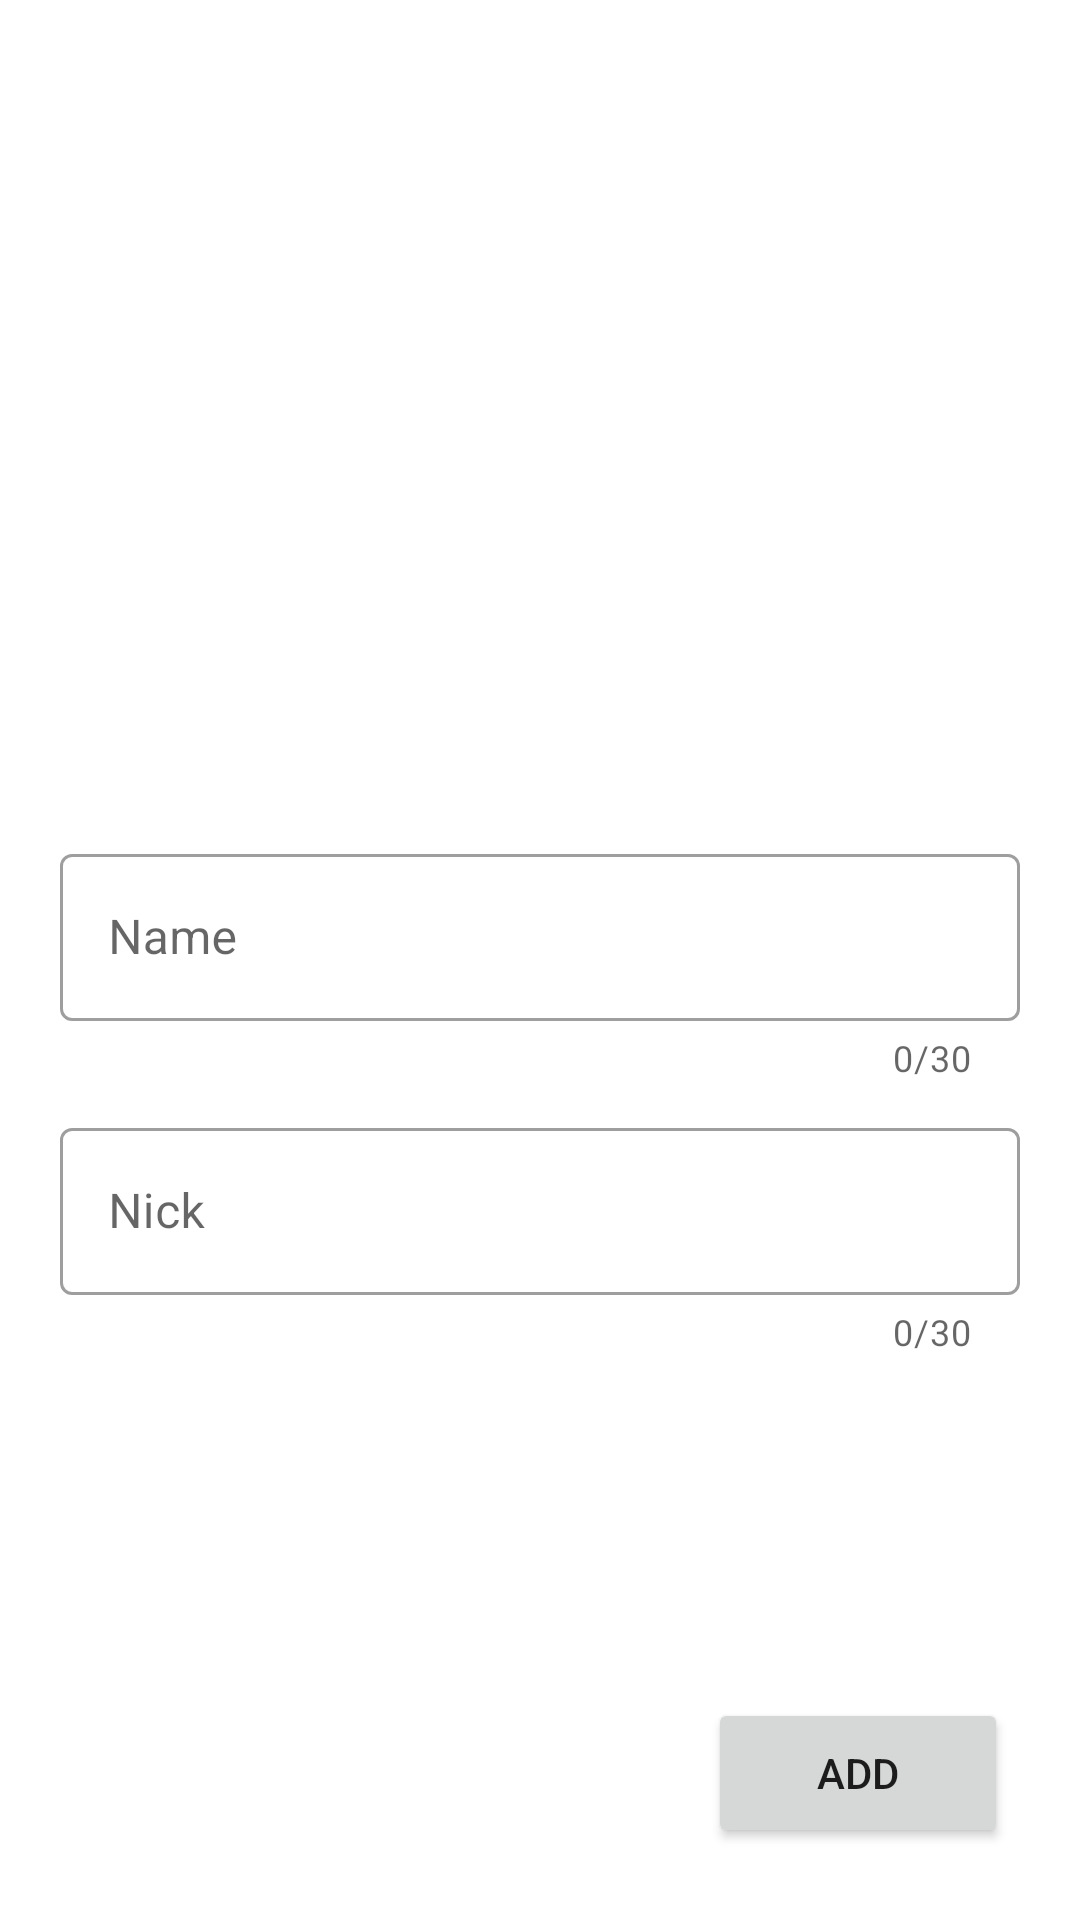

Reconstruct the res/layout file that produces this screen, plus the resources it refers to.
<!-- AndroidManifest.xml: application theme Theme.Volleyball -->
<!-- res/layout/fragment_add_player.xml -->
<?xml version="1.0" encoding="utf-8"?>
<layout xmlns:android="http://schemas.android.com/apk/res/android"
    xmlns:app="http://schemas.android.com/apk/res-auto"
    xmlns:tools="http://schemas.android.com/tools">

    <androidx.constraintlayout.widget.ConstraintLayout
        android:layout_width="match_parent"
        android:layout_height="match_parent"
        tools:context=".app.player.view.add.AddPlayerFragment">

        <com.google.android.material.textfield.TextInputLayout
            android:id="@+id/edit_text_name_insert"
            style="@style/Widget.MaterialComponents.TextInputLayout.OutlinedBox"
            android:layout_width="@dimen/dp_0"
            android:layout_height="wrap_content"
            android:layout_marginStart="@dimen/margin_start"
            android:layout_marginEnd="@dimen/margin_start"
            android:hint="@string/name"
            app:counterEnabled="true"
            app:counterMaxLength="@integer/max_length_mid"
            app:layout_constraintBottom_toBottomOf="parent"
            app:layout_constraintEnd_toEndOf="parent"
            app:layout_constraintStart_toStartOf="parent"
            app:layout_constraintTop_toTopOf="parent">

            <com.google.android.material.textfield.TextInputEditText
                android:layout_width="match_parent"
                android:layout_height="wrap_content"
                android:importantForAutofill="no"
                android:inputType="textPersonName"
                android:maxLength="@integer/max_length_mid"
                android:text="" />

        </com.google.android.material.textfield.TextInputLayout>

        <com.google.android.material.textfield.TextInputLayout
            android:id="@+id/edit_text_nick_insert"
            style="@style/Widget.MaterialComponents.TextInputLayout.OutlinedBox"
            android:layout_width="@dimen/dp_0"
            android:layout_height="wrap_content"
            android:layout_marginStart="@dimen/margin_start"
            android:layout_marginTop="@dimen/margin_top_short"
            android:layout_marginEnd="@dimen/margin_start"
            android:hint="@string/nick"
            app:counterEnabled="true"
            app:counterMaxLength="@integer/max_length_mid"
            app:layout_constraintEnd_toEndOf="parent"
            app:layout_constraintStart_toStartOf="parent"
            app:layout_constraintTop_toBottomOf="@+id/edit_text_name_insert">

            <com.google.android.material.textfield.TextInputEditText
                android:layout_width="match_parent"
                android:layout_height="wrap_content"
                android:importantForAutofill="no"
                android:inputType="textPersonName"
                android:maxLength="@integer/max_length_mid"
                android:text="" />
        </com.google.android.material.textfield.TextInputLayout>

        <Button
            android:id="@+id/button_add_player"
            android:layout_width="@dimen/button_width"
            android:layout_height="@dimen/button_height"
            android:layout_marginEnd="@dimen/margin_end_24"
            android:layout_marginBottom="@dimen/margin_bottom_24"
            android:text="@string/add"
            app:layout_constraintBottom_toBottomOf="parent"
            app:layout_constraintEnd_toEndOf="parent" />

    </androidx.constraintlayout.widget.ConstraintLayout>
</layout>
<!-- resources referenced by this layout -->
<resources>
  <dimen name="button_height">50dp</dimen>
  <dimen name="button_width">100dp</dimen>
  <dimen name="dp_0">0dp</dimen>
  <dimen name="margin_bottom_24">24dp</dimen>
  <dimen name="margin_end_24">24dp</dimen>
  <dimen name="margin_start">20dp</dimen>
  <dimen name="margin_top_short">10dp</dimen>
  <integer name="max_length_mid">30</integer>
  <string name="add">Add</string>
  <string name="name">Name</string>
  <string name="nick">Nick</string>
  <style name="Theme.Volleyball" parent="Theme.MaterialComponents.DayNight.DarkActionBar">
          
          <item name="colorPrimary">@color/purple_500</item>
          <item name="colorPrimaryVariant">@color/purple_700</item>
          <item name="colorOnPrimary">@color/white</item>
          
          <item name="colorSecondary">@color/teal_200</item>
          <item name="colorSecondaryVariant">@color/teal_700</item>
          <item name="colorOnSecondary">@color/black</item>
          
          <item name="android:statusBarColor" tools:targetApi="l">?attr/colorPrimaryVariant</item>
          
      </style>
  <!-- not gathered from this repository: default colours our renderer supplied (Android Studio template values) -->
  <color name="purple_500">#FF6200EE</color>
  <color name="purple_700">#FF3700B3</color>
  <color name="teal_200">#FF03DAC5</color>
  <color name="teal_700">#FF018786</color>
  <color name="black">#FF000000</color>
  <color name="white">#FFFFFFFF</color>
</resources>
